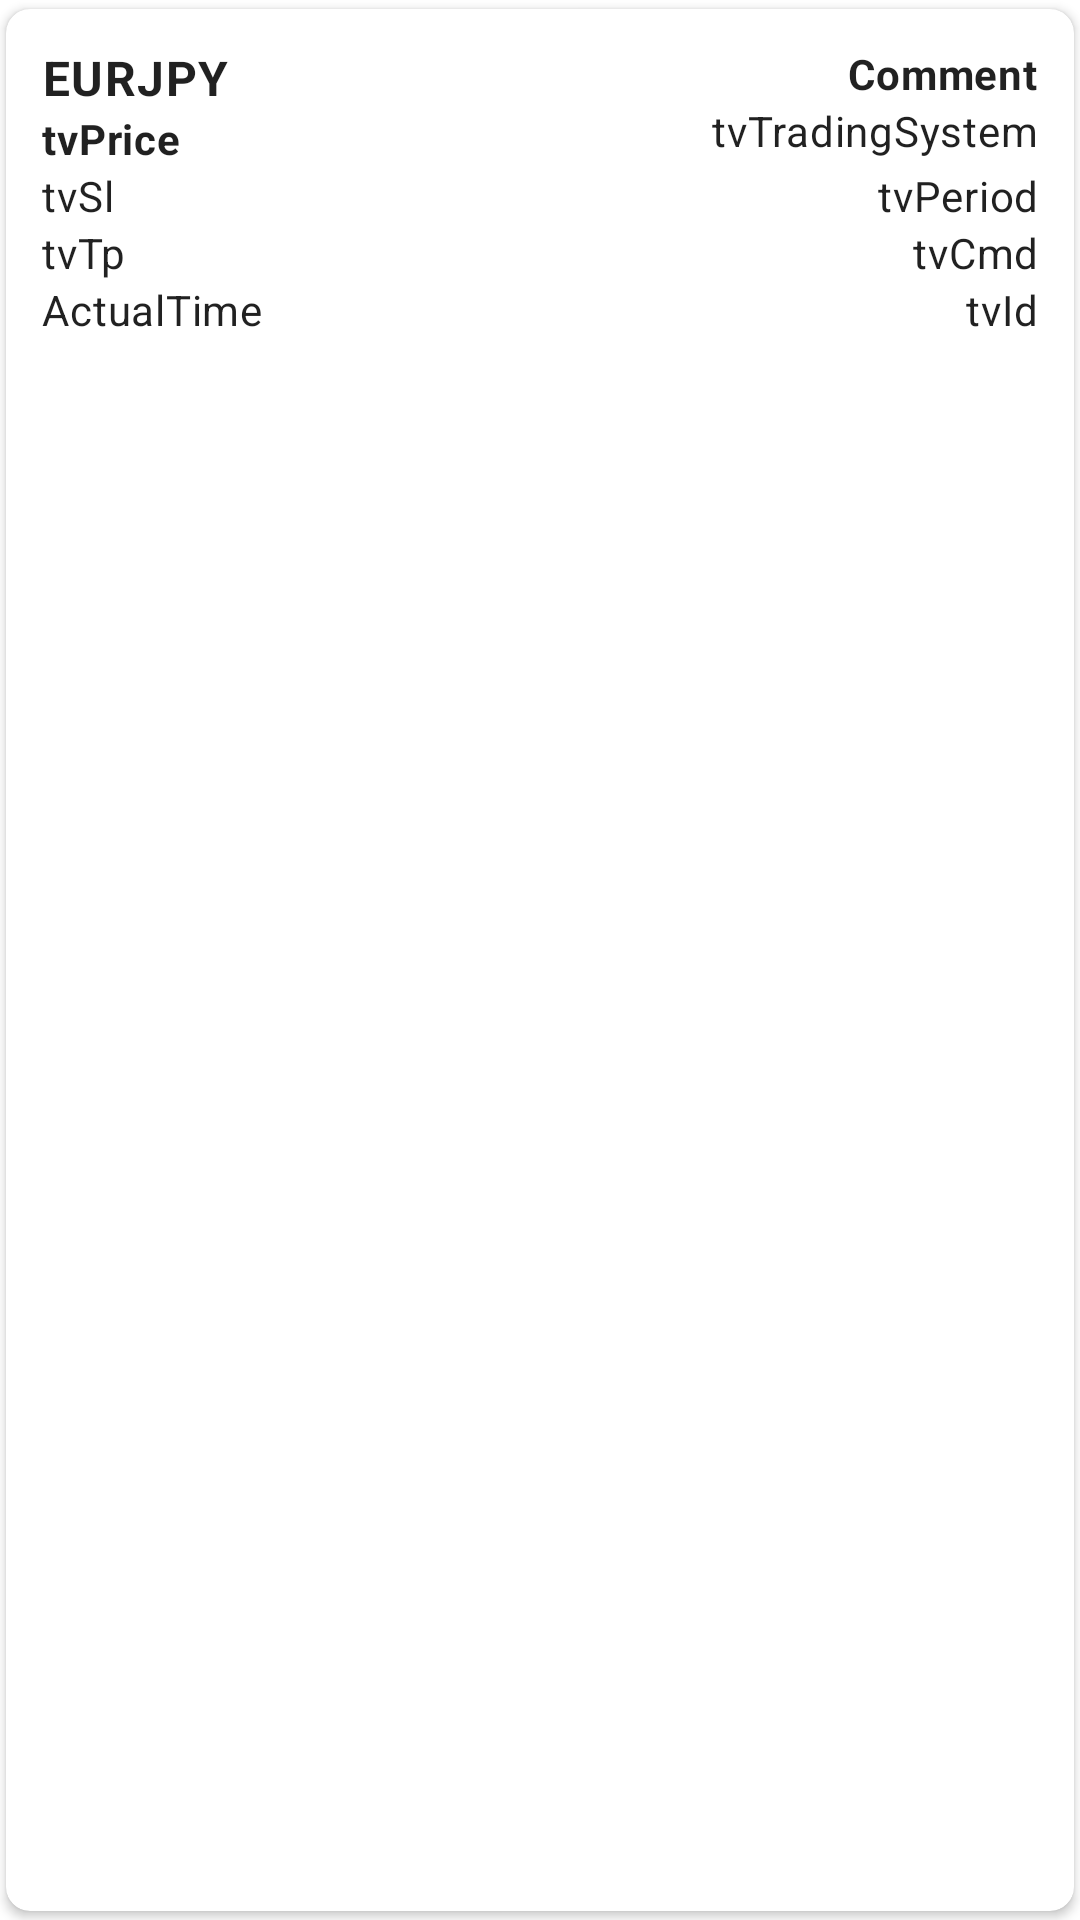

This screen was rendered from an Android layout file. Write that file and the resources it references.
<!-- AndroidManifest.xml: application theme AppTheme -->
<!-- res/layout/signal_list_item.xml -->
<?xml version="1.0" encoding="utf-8"?>
<androidx.cardview.widget.CardView xmlns:android="http://schemas.android.com/apk/res/android"
    xmlns:app="http://schemas.android.com/apk/res-auto"
    xmlns:card_view="http://schemas.android.com/apk/res-auto"
    android:layout_width="match_parent"
    android:layout_height="wrap_content"
    android:layout_marginLeft="@dimen/dimen8dp"
    android:layout_marginTop="@dimen/dimen8dp"
    android:layout_marginRight="@dimen/dimen8dp"
    android:background="@android:drawable/list_selector_background"
    android:elevation="@dimen/dimen4dp"
    card_view:cardCornerRadius="8dip"
    card_view:cardPreventCornerOverlap="false"
    card_view:cardUseCompatPadding="true"
    card_view:contentPadding="0dp">

    <RelativeLayout
        android:layout_width="match_parent"
        android:layout_height="wrap_content"
        android:layout_margin="@dimen/dimen8dp">

        <RelativeLayout
            android:layout_width="match_parent"
            android:layout_height="wrap_content"
            android:background="#fff"
            android:padding="@dimen/dimen4dp">

            <TextView
                android:id="@+id/tvPair"
                android:layout_width="wrap_content"
                android:layout_height="wrap_content"
                android:layout_alignParentStart="true"
                android:layout_alignParentTop="true"
                android:text="@string/list_item_pair_placeholder"
                android:textAppearance="@style/TextAppearance.MaterialComponents.Body1"
                android:textStyle="bold" />

            <TextView
                android:id="@+id/tvComment"
                android:layout_width="wrap_content"
                android:layout_height="wrap_content"
                android:layout_alignParentTop="true"
                android:layout_alignParentEnd="true"
                android:text="@string/list_item_comment_placeholder"
                android:textAppearance="@style/TextAppearance.MaterialComponents.Body2"
                android:textStyle="bold" />

            <TextView
                android:id="@+id/tvPrice"
                android:layout_width="wrap_content"
                android:layout_height="wrap_content"
                android:layout_below="@+id/tvPair"
                android:layout_alignParentStart="true"
                android:text="@string/list_item_price_placeholder"
                android:textAppearance="@style/TextAppearance.MaterialComponents.Body2"
                android:textStyle="bold" />

            <TextView
                android:id="@+id/tvTradingSystem"
                android:layout_width="wrap_content"
                android:layout_height="wrap_content"
                android:layout_below="@id/tvComment"
                android:layout_alignParentEnd="true"
                android:text="@string/list_item_tradesysytem_placeholder"
                android:textAppearance="@style/TextAppearance.MaterialComponents.Body2" />

            <LinearLayout
                android:id="@+id/topContainer"
                android:layout_width="match_parent"
                android:layout_height="wrap_content"
                android:layout_below="@+id/tvPrice"
                android:orientation="horizontal"
                android:weightSum="3">
                <TextView
                    android:id="@+id/tvSl"
                    android:layout_width="0dp"
                    android:layout_height="wrap_content"
                    android:layout_weight="2"
                    android:text="@string/list_item_sl_placeholder"
                    android:textAppearance="@style/TextAppearance.MaterialComponents.Body2" />


                <TextView
                    android:id="@+id/tvPeriod"
                    android:layout_width="0dp"
                    android:layout_height="wrap_content"
                    android:layout_weight="1"
                    android:textAlignment="textEnd"
                    android:text="@string/list_item_period_placeholder"
                    android:textAppearance="@style/TextAppearance.MaterialComponents.Body2" />


            </LinearLayout>

            <LinearLayout
                android:id="@+id/bottomContainer"
                android:layout_width="match_parent"
                android:layout_height="wrap_content"
                android:layout_below="@id/topContainer"
                android:orientation="horizontal"
                android:weightSum="3">



                <TextView
                    android:id="@+id/tvTp"
                    android:layout_width="0dp"
                    android:layout_height="wrap_content"
                    android:layout_weight="2"
                    android:text="@string/list_item_tp_placeholder"
                    android:textAppearance="@style/TextAppearance.MaterialComponents.Body2" />

                <TextView
                    android:id="@+id/tvCmd"
                    android:layout_width="0dp"
                    android:layout_height="wrap_content"
                    android:layout_weight="1"
                    android:textAlignment="textEnd"
                    android:text="@string/list_item_cmd_placeholder"
                    android:textAppearance="@style/TextAppearance.MaterialComponents.Body2" />

            </LinearLayout>


            <TextView
                android:id="@+id/tvActualTime"
                android:layout_width="wrap_content"
                android:layout_height="wrap_content"
                android:layout_below="@+id/bottomContainer"
                android:layout_alignParentStart="true"
                android:text="@string/list_item_time_placeholder"
                android:textAppearance="@style/TextAppearance.MaterialComponents.Body2" />


            <TextView
                android:id="@+id/tvId"
                android:layout_width="wrap_content"
                android:layout_height="wrap_content"
                android:layout_below="@+id/bottomContainer"
                android:layout_alignParentEnd="true"
                android:text="@string/list_item_id_placeholder"
                android:textAppearance="@style/TextAppearance.MaterialComponents.Body2" />

        </RelativeLayout>


    </RelativeLayout>


</androidx.cardview.widget.CardView>
<!-- resources referenced by this layout -->
<resources>
  <dimen name="dimen4dp">4dp</dimen>
  <dimen name="dimen8dp">8dp</dimen>
  <string name="list_item_cmd_placeholder">tvCmd</string>
  <string name="list_item_comment_placeholder">Comment</string>
  <string name="list_item_id_placeholder">tvId</string>
  <string name="list_item_pair_placeholder">EURJPY</string>
  <string name="list_item_period_placeholder">tvPeriod</string>
  <string name="list_item_price_placeholder">tvPrice</string>
  <string name="list_item_sl_placeholder">tvSl</string>
  <string name="list_item_time_placeholder">ActualTime</string>
  <string name="list_item_tp_placeholder">tvTp</string>
  <string name="list_item_tradesysytem_placeholder">tvTradingSystem</string>
  <style name="AppTheme" parent="Theme.MaterialComponents.Light.DarkActionBar">
  
          <item name="colorPrimary">@color/colorPrimary</item>
          <item name="colorOnPrimary">@color/colorOnPrimary</item>
  
          <item name="colorPrimaryVariant">@color/colorPrimary</item>
  
          <item name="colorPrimaryDark">@color/colorPrimaryDark</item>
          <item name="colorAccent">@color/colorAccent</item>
  
          <item name="colorOnSecondary">@android:color/white</item>
          <item name="colorSecondary">@color/colorPrimary</item>
  
          <item name="chipIconTint">@color/chipIconTint</item>
  
          <item name="CustomChipChoiceStyle">@style/ChipStyle</item>
  
      </style>
  <color name="colorPrimary">#6200EE</color>
  <color name="colorOnPrimary">#fff</color>
  <color name="colorPrimaryDark">#3700B3</color>
  <color name="colorAccent">#03DAC5</color>
  <color name="chipIconTint">#03DAC5</color>
  <style name="ChipStyle" parent="Widget.MaterialComponents.Chip.Choice" />
</resources>
